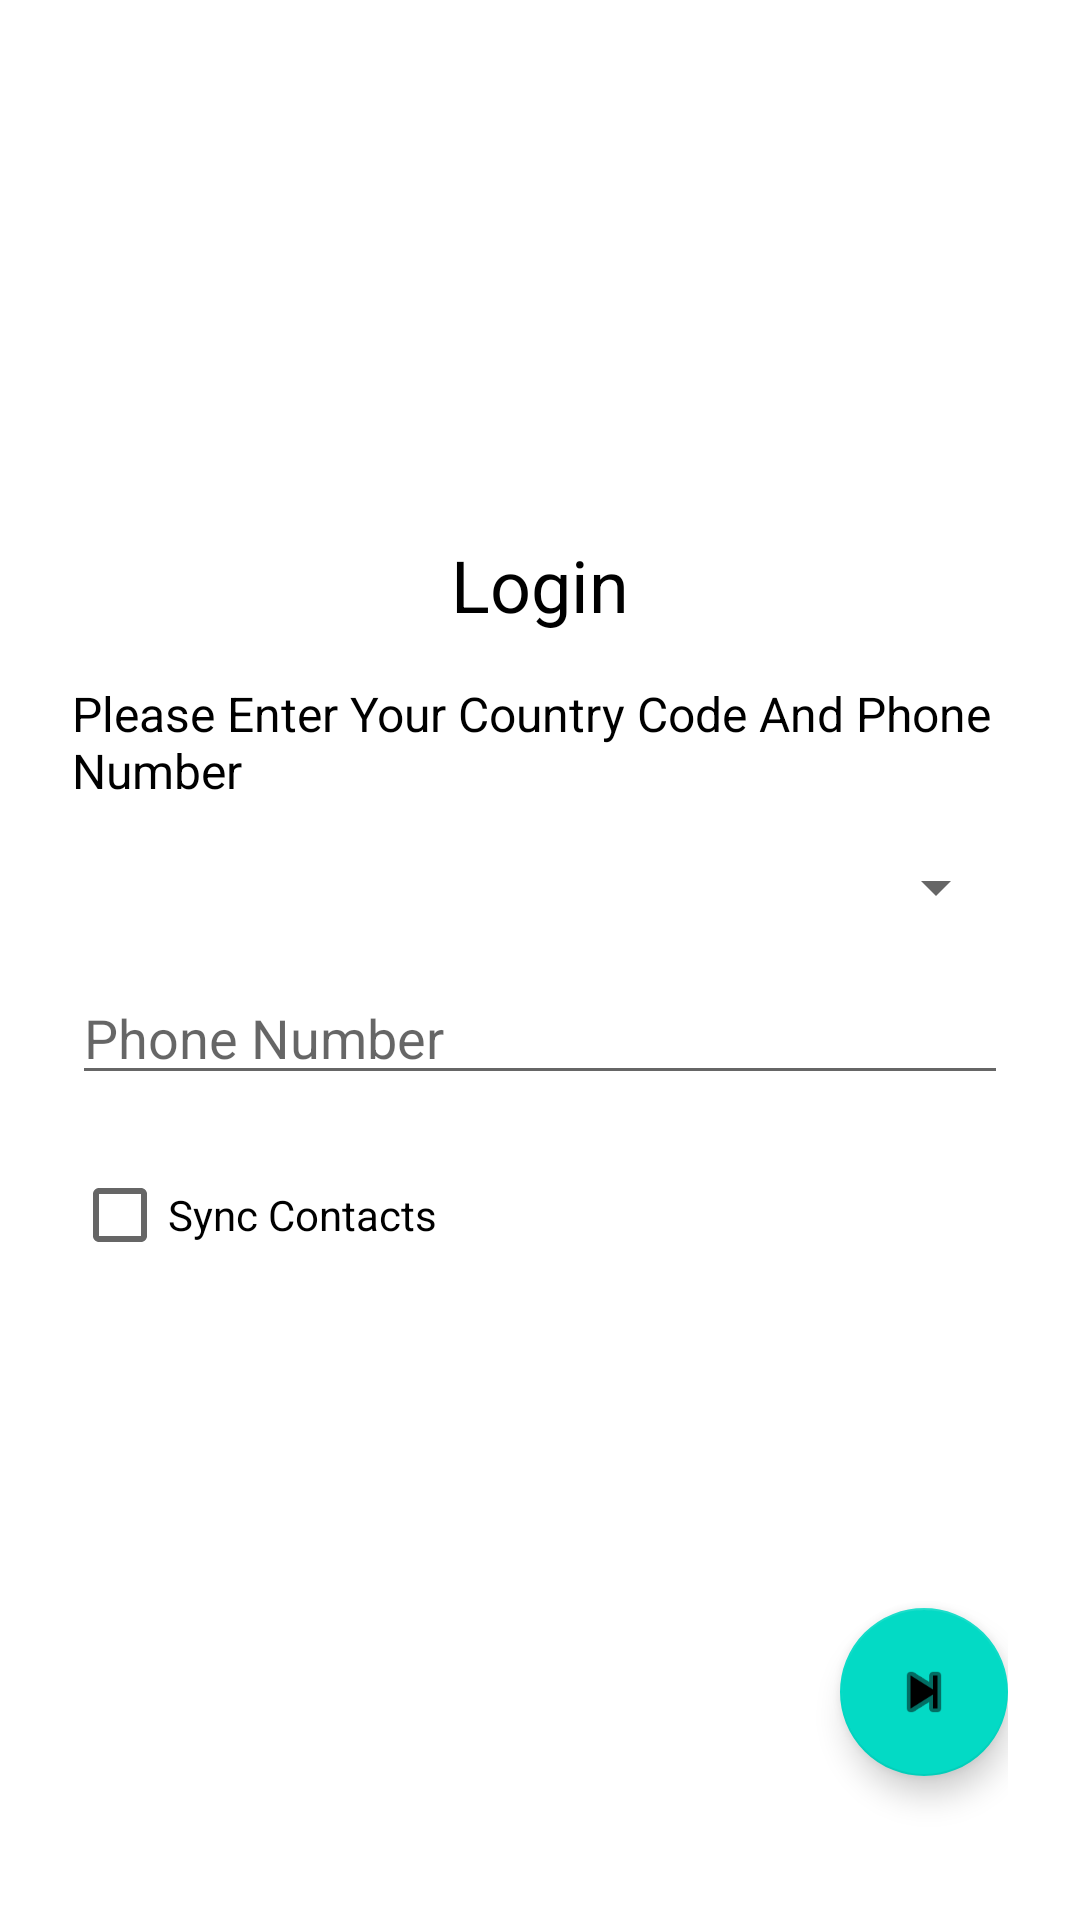

Write the Android layout XML for this screen, with the resource values it uses.
<!-- AndroidManifest.xml: application theme Theme.PajoheshGram -->
<!-- res/layout/fragment_login.xml -->
<?xml version="1.0" encoding="utf-8"?>
<RelativeLayout xmlns:android="http://schemas.android.com/apk/res/android"
    android:id="@+id/login_root"
    android:layout_width="match_parent"
    android:layout_height="match_parent"
    android:padding="24dp">

    <LinearLayout
        android:id="@+id/login_form_container"
        android:layout_width="match_parent"
        android:layout_height="wrap_content"
        android:layout_centerInParent="true"
        android:gravity="center_horizontal"
        android:orientation="vertical">

        <TextView
            android:id="@+id/login_h_message"
            android:layout_width="wrap_content"
            android:layout_height="wrap_content"
            android:layout_marginBottom="16dp"
            android:text="Login"
            android:textColor="#000"
            android:textSize="24sp" />

        <TextView
            android:id="@+id/login_message"
            android:layout_width="wrap_content"
            android:layout_height="wrap_content"
            android:layout_marginBottom="16dp"
            android:text="Please Enter Your Country Code And Phone Number"
            android:textColor="#000"
            android:textSize="16sp" />


        <Spinner
            android:id="@+id/input_country_code"
            android:layout_width="match_parent"
            android:layout_height="wrap_content"
            android:layout_marginBottom="16dp" />

        <EditText
            android:id="@+id/input_phone"
            android:layout_width="match_parent"
            android:layout_height="wrap_content"
            android:layout_marginBottom="16dp"
            android:hint="Phone Number"
            android:inputType="phone" />

        <CheckBox
            android:id="@+id/check_sync_contacts"
            android:layout_width="wrap_content"
            android:layout_height="wrap_content"
            android:layout_gravity="start"
            android:layout_marginBottom="32dp"
            android:text="Sync Contacts" />

    </LinearLayout>

    <com.google.android.material.floatingactionbutton.FloatingActionButton
        android:id="@+id/fab_next"
        android:layout_width="wrap_content"
        android:layout_height="wrap_content"
        android:layout_alignParentEnd="true"
        android:layout_alignParentBottom="true"
        android:layout_marginBottom="24dp"
        android:contentDescription="Next"
        android:src="@android:drawable/ic_media_next" />
</RelativeLayout>
<!-- resources referenced by this layout -->
<resources>
  <style name="Theme.PajoheshGram" parent="Theme.MaterialComponents.DayNight.DarkActionBar">
          
          <item name="colorPrimary">@color/purple_500</item>
          <item name="colorPrimaryVariant">@color/purple_700</item>
          <item name="colorOnPrimary">@color/white</item>
          
          <item name="colorSecondary">@color/teal_200</item>
          <item name="colorSecondaryVariant">@color/teal_700</item>
          <item name="colorOnSecondary">@color/black</item>
          
          <item name="android:statusBarColor">?attr/colorPrimaryVariant</item>
          
      </style>
  <!-- not gathered from this repository: default colours our renderer supplied (Android Studio template values) -->
  <color name="purple_500">#FF6200EE</color>
  <color name="purple_700">#FF3700B3</color>
  <color name="teal_200">#FF03DAC5</color>
  <color name="teal_700">#FF018786</color>
  <color name="black">#FF000000</color>
  <color name="white">#FFFFFFFF</color>
</resources>
